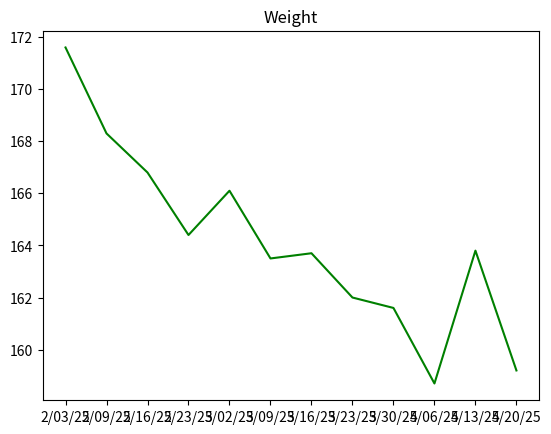

Write the Python code that produced this figure.
import matplotlib.pyplot as plt
import numpy as np
import pandas as pd
import csv

#establish chronological dates for measurements
dates = ["2/03/25", "2/09/25", "2/16/25", "2/23/25", "3/02/25", "3/09/25", "3/16/25", 
               "3/23/25", "3/30/25", "4/06/25", "4/13/25", "4/20/25"]

#create some data, 1D arrays
weight = [171.6, 168.3, 166.8, 164.4, 166.1, 163.5, 163.7, 162.0, 161.6, 158.7, 163.8, 159.2]
muscle_mass = [71.7, 72.3, 72.5, 73.1, 72.7, 73.3, 73.2, 73.5, 73.6, 74.2, 73.2, 74.2]
bodyfat = [24.5, 23.8, 23.5, 22.9, 23.3, 22.8, 22.8, 22.4, 22.3, 21.7, 22.8, 21.8]

# a function to plot graphs
#fmtfor pyplot = "[marker][line][color]"
def make_plot(x, y, title, fmt = "-g", xlabel = "Date", ylabel = " "):
    plt.plot(x, y, fmt)
    plt.title(title)
    plt.show()


make_plot(dates, weight, "Weight")